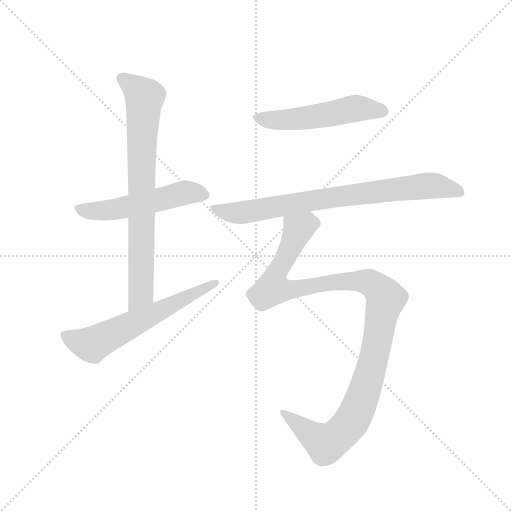
t = 0.00 s
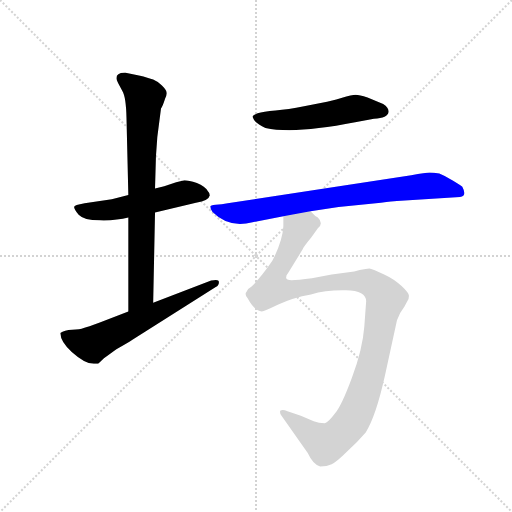
t = 3.92 s
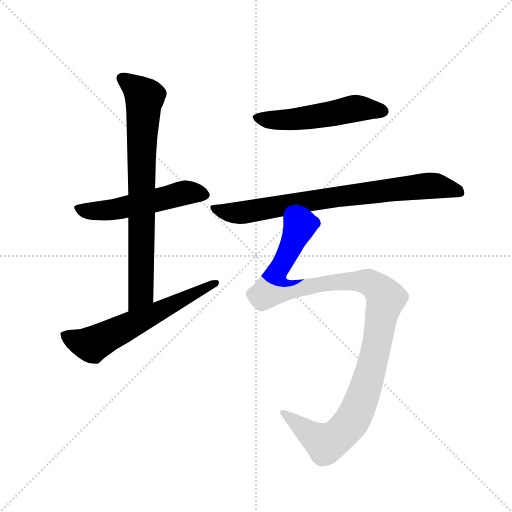
t = 4.11 s
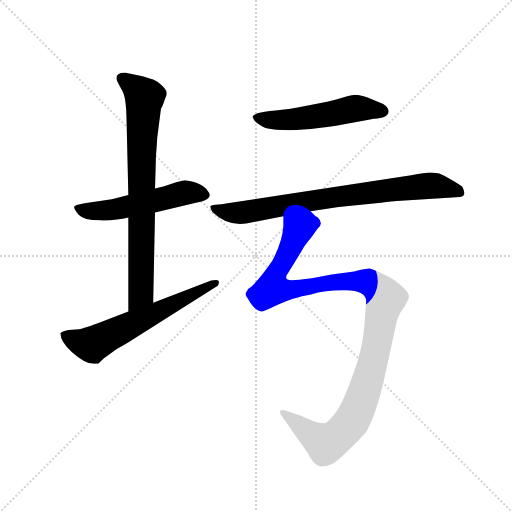
t = 4.30 s
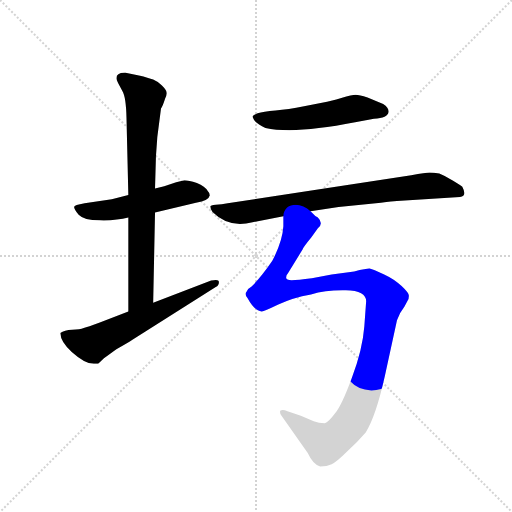
t = 4.49 s
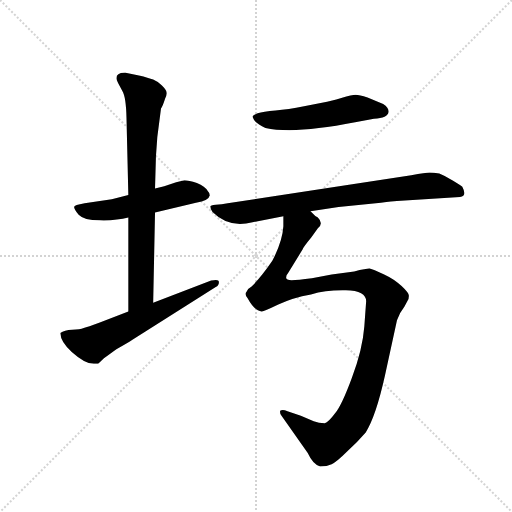
t = 5.11 s

The animated SVG that drew these frames (rendered in a browser with its animation timeline set to each time). Animation: 6 CSS @keyframes rules; one cycle of 5.11 s.

<svg version="1.1" viewBox="0 0 1024 1024" xmlns="http://www.w3.org/2000/svg">
  <g stroke="lightgray" stroke-dasharray="1,1" stroke-width="1" transform="scale(4, 4)">
    <line x1="0" y1="0" x2="256" y2="256"></line>
    <line x1="256" y1="0" x2="0" y2="256"></line>
    <line x1="128" y1="0" x2="128" y2="256"></line>
    <line x1="0" y1="128" x2="256" y2="128"></line>
  </g>
  <g transform="scale(0.92, -0.92) translate(60, -850)">
    <style type="text/css">
      
        @keyframes keyframes0 {
          from {
            stroke: blue;
            stroke-dashoffset: 541;
            stroke-width: 128;
          }
          64% {
            animation-timing-function: step-end;
            stroke: blue;
            stroke-dashoffset: 0;
            stroke-width: 128;
          }
          to {
            stroke: black;
            stroke-width: 1024;
          }
        }
        #make-me-a-hanzi-animation-0 {
          animation: keyframes0 0.6902669270833334s both;
          animation-delay: 0s;
          animation-timing-function: linear;
        }
      
        @keyframes keyframes1 {
          from {
            stroke: blue;
            stroke-dashoffset: 782;
            stroke-width: 128;
          }
          72% {
            animation-timing-function: step-end;
            stroke: blue;
            stroke-dashoffset: 0;
            stroke-width: 128;
          }
          to {
            stroke: black;
            stroke-width: 1024;
          }
        }
        #make-me-a-hanzi-animation-1 {
          animation: keyframes1 0.8863932291666666s both;
          animation-delay: 0.6902669270833334s;
          animation-timing-function: linear;
        }
      
        @keyframes keyframes2 {
          from {
            stroke: blue;
            stroke-dashoffset: 620;
            stroke-width: 128;
          }
          67% {
            animation-timing-function: step-end;
            stroke: blue;
            stroke-dashoffset: 0;
            stroke-width: 128;
          }
          to {
            stroke: black;
            stroke-width: 1024;
          }
        }
        #make-me-a-hanzi-animation-2 {
          animation: keyframes2 0.7545572916666666s both;
          animation-delay: 1.57666015625s;
          animation-timing-function: linear;
        }
      
        @keyframes keyframes3 {
          from {
            stroke: blue;
            stroke-dashoffset: 535;
            stroke-width: 128;
          }
          64% {
            animation-timing-function: step-end;
            stroke: blue;
            stroke-dashoffset: 0;
            stroke-width: 128;
          }
          to {
            stroke: black;
            stroke-width: 1024;
          }
        }
        #make-me-a-hanzi-animation-3 {
          animation: keyframes3 0.6853841145833334s both;
          animation-delay: 2.3312174479166665s;
          animation-timing-function: linear;
        }
      
        @keyframes keyframes4 {
          from {
            stroke: blue;
            stroke-dashoffset: 797;
            stroke-width: 128;
          }
          72% {
            animation-timing-function: step-end;
            stroke: blue;
            stroke-dashoffset: 0;
            stroke-width: 128;
          }
          to {
            stroke: black;
            stroke-width: 1024;
          }
        }
        #make-me-a-hanzi-animation-4 {
          animation: keyframes4 0.8986002604166666s both;
          animation-delay: 3.0166015625s;
          animation-timing-function: linear;
        }
      
        @keyframes keyframes5 {
          from {
            stroke: blue;
            stroke-dashoffset: 1164;
            stroke-width: 128;
          }
          79% {
            animation-timing-function: step-end;
            stroke: blue;
            stroke-dashoffset: 0;
            stroke-width: 128;
          }
          to {
            stroke: black;
            stroke-width: 1024;
          }
        }
        #make-me-a-hanzi-animation-5 {
          animation: keyframes5 1.197265625s both;
          animation-delay: 3.9152018229166665s;
          animation-timing-function: linear;
        }
      
    </style>
    
      <path d="M 277 388 L 366 409 Q 394 414 396 425 Q 397 429 392 434 Q 386 445 368 452 Q 350 458 341 458 L 323 454 L 297 445 L 277 440 L 219 426 L 183 417 L 124 408 Q 101 404 101 400 Q 101 395 111 383 Q 122 371 157 371 Q 192 370 219 377 L 277 388 Z" fill="lightgray"></path>
    
      <path d="M 273 192 L 277 388 L 277 440 L 279 510 L 282 552 L 290 614 Q 294 620 299 636 Q 303 644 302 649 Q 302 654 292 664 Q 283 673 273 677 Q 263 681 242 686 L 213 692 Q 193 693 193 680 Q 193 676 197 669 L 206 652 Q 214 639 215 593 L 219 426 L 219 377 L 219 173 C 219 143 272 162 273 192 Z" fill="lightgray"></path>
    
      <path d="M 399 240 L 273 192 L 219 173 L 157 149 Q 130 139 122 137 Q 114 134 97 133 Q 80 132 71 126 Q 72 106 96 85 Q 125 59 144 59 Q 153 59 154 60 L 166 71 L 193 91 Q 220 106 227 111 L 409 226 Q 416 229 416 237 Q 416 244 399 240 Z" fill="lightgray"></path>
    
      <path d="M 494 587 Q 501 579 517 572 Q 579 558 712 584 L 753 592 Q 783 593 785 607 Q 785 616 773 624 L 739 638 Q 721 644 713 644 Q 706 644 682 637 Q 658 630 651 629 L 601 619 Q 566 612 539 610 Q 512 608 500 604 Q 489 599 489 597 Q 489 595 494 587 Z" fill="lightgray"></path>
    
      <path d="M 803 413 L 940 422 Q 956 423 945 444 Q 943 446 925 457 Q 908 468 895 473 Q 882 475 874 475 Q 866 475 834 469 L 435 408 Q 422 405 409 405 Q 397 404 397 401 Q 397 397 402 389 Q 438 353 489 367 L 556 380 L 615 391 L 676 400 L 768 409 Q 794 413 803 413 Z" fill="lightgray"></path>
    
      <path d="M 556 380 L 556 358 Q 554 325 532 283 Q 508 248 487 227 Q 478 222 476 216 Q 471 211 478 202 Q 494 173 509 173 Q 514 173 545 188 Q 576 203 616 210 Q 649 220 692 219 Q 736 218 736 195 L 732 140 Q 728 89 705 29 Q 683 -31 668 -49 Q 654 -68 646 -70 Q 633 -70 622 -66 L 594 -54 L 565 -44 Q 554 -39 549 -43 Q 548 -50 552 -54 L 609 -135 Q 621 -161 636 -164 Q 651 -164 661 -159 Q 672 -154 694 -132 Q 717 -111 735 -90 Q 757 -56 777 34 L 803 154 Q 808 169 819 183 L 826 196 Q 829 200 829 207 Q 829 213 813 228 Q 798 243 774 254 Q 750 265 745 266 Q 740 267 710 260 L 661 253 L 618 245 Q 587 241 574 241 Q 562 241 562 247 Q 562 252 566 256 L 598 308 Q 599 312 617 334 L 631 354 Q 644 364 631 377 Q 624 381 620 386 L 615 391 C 594 412 557 410 556 380 Z" fill="lightgray"></path>
    
    
      <clipPath id="make-me-a-hanzi-clip-0">
        <path d="M 277 388 L 366 409 Q 394 414 396 425 Q 397 429 392 434 Q 386 445 368 452 Q 350 458 341 458 L 323 454 L 297 445 L 277 440 L 219 426 L 183 417 L 124 408 Q 101 404 101 400 Q 101 395 111 383 Q 122 371 157 371 Q 192 370 219 377 L 277 388 Z"></path>
      </clipPath>
      <path clip-path="url(#make-me-a-hanzi-clip-0)" d="M 107 398 L 133 391 L 164 392 L 342 431 L 387 426" fill="none" id="make-me-a-hanzi-animation-0" stroke-dasharray="413 826" stroke-linecap="round"></path>
    
      <clipPath id="make-me-a-hanzi-clip-1">
        <path d="M 273 192 L 277 388 L 277 440 L 279 510 L 282 552 L 290 614 Q 294 620 299 636 Q 303 644 302 649 Q 302 654 292 664 Q 283 673 273 677 Q 263 681 242 686 L 213 692 Q 193 693 193 680 Q 193 676 197 669 L 206 652 Q 214 639 215 593 L 219 426 L 219 377 L 219 173 C 219 143 272 162 273 192 Z"></path>
      </clipPath>
      <path clip-path="url(#make-me-a-hanzi-clip-1)" d="M 207 679 L 254 637 L 248 541 L 246 212 L 224 181" fill="none" id="make-me-a-hanzi-animation-1" stroke-dasharray="654 1308" stroke-linecap="round"></path>
    
      <clipPath id="make-me-a-hanzi-clip-2">
        <path d="M 399 240 L 273 192 L 219 173 L 157 149 Q 130 139 122 137 Q 114 134 97 133 Q 80 132 71 126 Q 72 106 96 85 Q 125 59 144 59 Q 153 59 154 60 L 166 71 L 193 91 Q 220 106 227 111 L 409 226 Q 416 229 416 237 Q 416 244 399 240 Z"></path>
      </clipPath>
      <path clip-path="url(#make-me-a-hanzi-clip-2)" d="M 79 122 L 137 101 L 409 234" fill="none" id="make-me-a-hanzi-animation-2" stroke-dasharray="492 984" stroke-linecap="round"></path>
    
      <clipPath id="make-me-a-hanzi-clip-3">
        <path d="M 494 587 Q 501 579 517 572 Q 579 558 712 584 L 753 592 Q 783 593 785 607 Q 785 616 773 624 L 739 638 Q 721 644 713 644 Q 706 644 682 637 Q 658 630 651 629 L 601 619 Q 566 612 539 610 Q 512 608 500 604 Q 489 599 489 597 Q 489 595 494 587 Z"></path>
      </clipPath>
      <path clip-path="url(#make-me-a-hanzi-clip-3)" d="M 498 595 L 526 589 L 569 590 L 724 615 L 774 608" fill="none" id="make-me-a-hanzi-animation-3" stroke-dasharray="407 814" stroke-linecap="round"></path>
    
      <clipPath id="make-me-a-hanzi-clip-4">
        <path d="M 803 413 L 940 422 Q 956 423 945 444 Q 943 446 925 457 Q 908 468 895 473 Q 882 475 874 475 Q 866 475 834 469 L 435 408 Q 422 405 409 405 Q 397 404 397 401 Q 397 397 402 389 Q 438 353 489 367 L 556 380 L 615 391 L 676 400 L 768 409 Q 794 413 803 413 Z"></path>
      </clipPath>
      <path clip-path="url(#make-me-a-hanzi-clip-4)" d="M 405 397 L 442 387 L 476 389 L 661 421 L 877 447 L 939 434" fill="none" id="make-me-a-hanzi-animation-4" stroke-dasharray="669 1338" stroke-linecap="round"></path>
    
      <clipPath id="make-me-a-hanzi-clip-5">
        <path d="M 556 380 L 556 358 Q 554 325 532 283 Q 508 248 487 227 Q 478 222 476 216 Q 471 211 478 202 Q 494 173 509 173 Q 514 173 545 188 Q 576 203 616 210 Q 649 220 692 219 Q 736 218 736 195 L 732 140 Q 728 89 705 29 Q 683 -31 668 -49 Q 654 -68 646 -70 Q 633 -70 622 -66 L 594 -54 L 565 -44 Q 554 -39 549 -43 Q 548 -50 552 -54 L 609 -135 Q 621 -161 636 -164 Q 651 -164 661 -159 Q 672 -154 694 -132 Q 717 -111 735 -90 Q 757 -56 777 34 L 803 154 Q 808 169 819 183 L 826 196 Q 829 200 829 207 Q 829 213 813 228 Q 798 243 774 254 Q 750 265 745 266 Q 740 267 710 260 L 661 253 L 618 245 Q 587 241 574 241 Q 562 241 562 247 Q 562 252 566 256 L 598 308 Q 599 312 617 334 L 631 354 Q 644 364 631 377 Q 624 381 620 386 L 615 391 C 594 412 557 410 556 380 Z"></path>
      </clipPath>
      <path clip-path="url(#make-me-a-hanzi-clip-5)" d="M 624 366 L 612 366 L 589 352 L 537 249 L 537 222 L 572 220 L 694 239 L 741 237 L 766 220 L 779 201 L 732 -2 L 708 -60 L 684 -90 L 648 -114 L 554 -48" fill="none" id="make-me-a-hanzi-animation-5" stroke-dasharray="1036 2072" stroke-linecap="round"></path>
    
  </g>
</svg>
